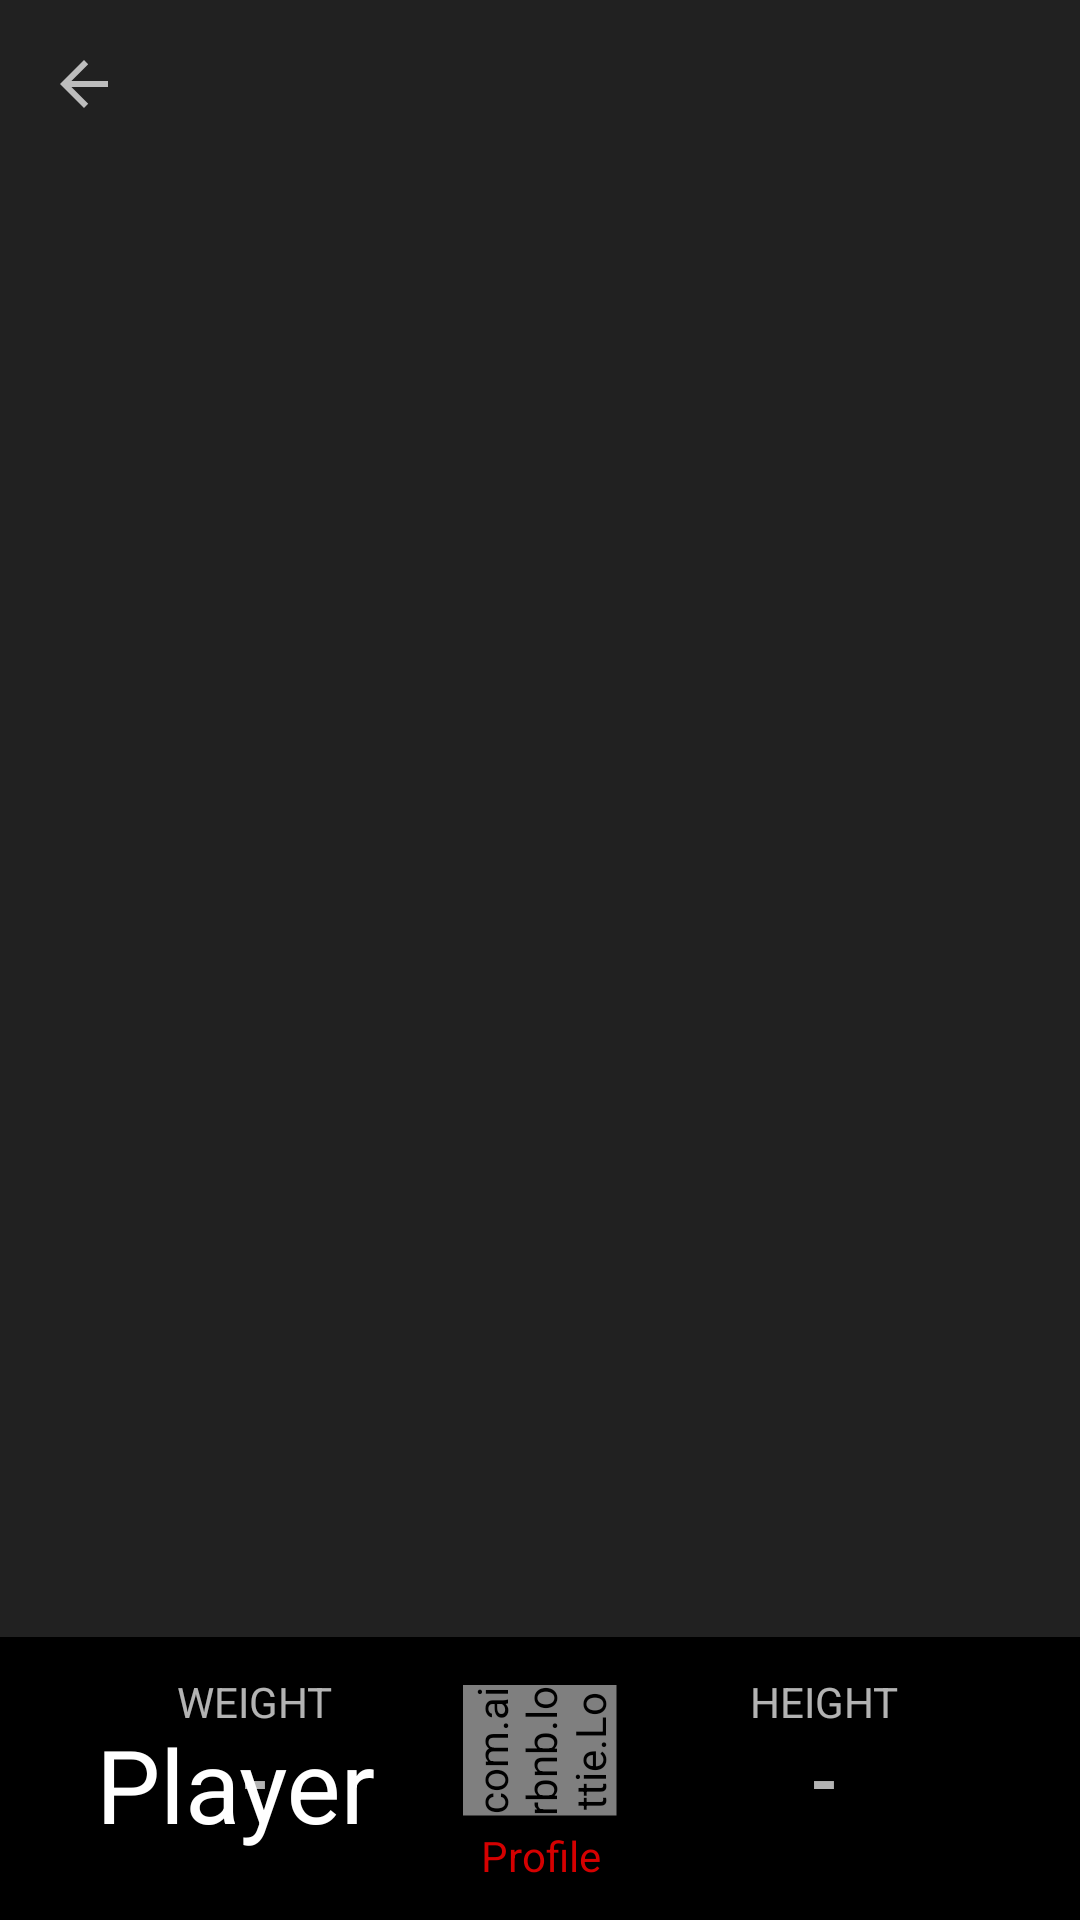

The Android layout XML behind this screen, and the referenced resources:
<!-- AndroidManifest.xml: application theme AppTheme -->
<!-- res/layout/activity_player_detail.xml -->
<?xml version="1.0" encoding="utf-8"?>
<android.support.design.widget.CoordinatorLayout
        xmlns:android="http://schemas.android.com/apk/res/android"
        xmlns:tools="http://schemas.android.com/tools"
        xmlns:app="http://schemas.android.com/apk/res-auto"
        android:layout_width="match_parent"
        android:layout_height="match_parent"
        tools:context="com.example.andiwijaya.submission3.teams.detail.players.detail.PlayerDetailActivity">

    <android.support.design.widget.AppBarLayout
            android:id="@+id/app_bar_layout"
            android:layout_width="match_parent"
            android:layout_height="match_parent"
            android:fitsSystemWindows="true"
            android:theme="@style/ThemeOverlay.AppCompat.Dark.ActionBar">

        <android.support.design.widget.CollapsingToolbarLayout
                android:layout_width="match_parent"
                android:layout_height="match_parent"
                android:id="@+id/collapsingToolbarLayout"
                android:fitsSystemWindows="true"
                app:navigationIcon="?attr/homeAsUpIndicator"
                app:contentScrim="?attr/colorPrimary"
                app:layout_scrollFlags="scroll|exitUntilCollapsed">

            <RelativeLayout
                    android:orientation="vertical"
                    android:layout_width="match_parent"
                    android:layout_height="match_parent">

                <TextView
                        android:id="@+id/playerNameTV"
                        android:layout_marginTop="?attr/actionBarSize"
                        android:layout_marginStart="8dp"
                        android:textStyle="bold"
                        android:textSize="24sp"
                        android:layout_width="wrap_content"
                        android:layout_height="wrap_content"/>

                <TextView
                        android:id="@+id/playerPositionTV"
                        android:layout_below="@id/playerNameTV"
                        android:layout_marginStart="8dp"
                        android:layout_marginTop="-6dp"
                        android:textSize="18sp"
                        android:layout_width="wrap_content"
                        android:layout_height="wrap_content"/>

                <ImageView
                        android:id="@+id/teamBadgeIV"
                        android:layout_alignParentEnd="true"
                        android:layout_width="match_parent"
                        android:layout_marginStart="60dp"
                        android:scaleType="fitCenter"
                        android:alpha="0.2"
                        android:layout_marginEnd="-120dp"
                        android:layout_above="@id/informationLL"
                        android:layout_height="match_parent"
                        android:contentDescription="@string/team_badge"/>

                <ImageView
                        android:id="@+id/playerIV"
                        android:scaleType="centerCrop"
                        android:layout_below="@id/playerPositionTV"
                        android:layout_above="@id/informationLL"
                        android:layout_marginTop="12dp"
                        android:layout_width="match_parent"
                        android:layout_height="match_parent"
                        android:contentDescription="@string/player_picture"/>

                <TextView
                        android:id="@+id/noPictTV"
                        android:text="@string/no_pic"
                        android:alpha="0.2"
                        android:textSize="48sp"
                        android:visibility="gone"
                        android:layout_centerInParent="true"
                        android:layout_width="wrap_content"
                        android:layout_height="wrap_content"/>

                <LinearLayout
                        android:id="@+id/informationLL"
                        android:orientation="vertical"
                        android:layout_alignParentBottom="true"
                        android:background="@color/colorPrimaryDark"
                        android:padding="12dp"
                        android:layout_width="match_parent"
                        android:layout_height="wrap_content">

                    <LinearLayout
                            android:layout_width="match_parent"
                            android:orientation="horizontal"
                            android:layout_height="wrap_content"
                            android:baselineAligned="false">

                        <LinearLayout
                                android:orientation="vertical"
                                android:layout_weight="1"
                                android:layout_width="0dp"
                                android:gravity="center"
                                android:layout_height="wrap_content">

                            <TextView
                                    android:text="@string/weight"
                                    android:layout_width="wrap_content"
                                    android:layout_height="wrap_content"/>

                            <TextView
                                    android:id="@+id/playerWeightTV"
                                    android:text="@string/no"
                                    android:textStyle="bold"
                                    android:textSize="24sp"
                                    android:layout_width="wrap_content"
                                    android:layout_height="wrap_content"/>

                        </LinearLayout>

                        <com.airbnb.lottie.LottieAnimationView
                                android:layout_width="0dp"
                                android:layout_weight="0.3"
                                android:layout_height="match_parent"
                                android:rotation="-90"
                                app:lottie_loop="true"
                                app:lottie_autoPlay="true"
                                app:lottie_fileName="swipe_indicator.json"/>

                        <LinearLayout
                                android:orientation="vertical"
                                android:layout_weight="1"
                                android:layout_width="0dp"
                                android:gravity="center"
                                android:layout_height="wrap_content">

                            <TextView
                                    android:text="@string/height"
                                    android:layout_width="wrap_content"
                                    android:layout_height="wrap_content"/>

                            <TextView
                                    android:id="@+id/playerHeightTV"
                                    android:text="@string/no"
                                    android:textStyle="bold"
                                    android:textSize="24sp"
                                    android:layout_width="wrap_content"
                                    android:layout_height="wrap_content"/>

                        </LinearLayout>

                    </LinearLayout>

                    <TextView
                            android:id="@+id/profileTV"
                            android:drawablePadding="-6dp"
                            android:text="@string/profile"
                            android:textColor="@color/colorAccent"
                            android:textAlignment="center"
                            android:layout_width="match_parent"
                            android:layout_height="wrap_content"/>

                </LinearLayout>

            </RelativeLayout>

            <android.support.v7.widget.Toolbar
                    android:id="@+id/toolbar"
                    android:layout_width="match_parent"
                    android:layout_height="?attr/actionBarSize"
                    app:title="@string/player"
                    app:navigationIcon="?attr/homeAsUpIndicator"
                    app:layout_collapseMode="pin"/>

        </android.support.design.widget.CollapsingToolbarLayout>

        <android.support.design.widget.TabLayout
                android:id="@+id/tabLayout"
                android:layout_width="match_parent"
                android:layout_height="wrap_content"
                android:background="@color/colorPrimary"
                app:theme="@style/ThemeOverlay.AppCompat.Dark.ActionBar"/>

    </android.support.design.widget.AppBarLayout>

    <android.support.v4.widget.NestedScrollView
            app:layout_behavior="@string/appbar_scrolling_view_behavior"
            android:layout_width="match_parent"
            android:layout_height="wrap_content">

        <LinearLayout
                android:orientation="vertical"
                android:padding="8dp"
                android:layout_width="match_parent"
                android:layout_height="wrap_content">

            <TextView
                    android:textSize="18sp"
                    android:text="@string/biography"
                    android:textStyle="bold"
                    android:textColor="@color/colorAccent"
                    android:layout_width="wrap_content"
                    android:layout_height="wrap_content"/>

            <TextView
                    android:id="@+id/playerDescTV"
                    android:layout_width="match_parent"
                    android:layout_height="wrap_content"/>

        </LinearLayout>

    </android.support.v4.widget.NestedScrollView>

</android.support.design.widget.CoordinatorLayout>
<!-- resources referenced by this layout -->
<resources>
  <color name="colorAccent">#d50000</color>
  <color name="colorPrimary">#212121</color>
  <color name="colorPrimaryDark">#000000</color>
  <string name="biography">Biography</string>
  <string name="height">HEIGHT</string>
  <string name="no">-</string>
  <string name="no_pic">NO PIC</string>
  <string name="player">Player</string>
  <string name="player_picture">player picture</string>
  <string name="profile">Profile</string>
  <string name="team_badge">team badge</string>
  <string name="weight">WEIGHT</string>
  <style name="AppTheme" parent="Theme.AppCompat.NoActionBar">
          
          <item name="colorPrimary">@color/colorPrimary</item>
          <item name="colorPrimaryDark">@color/colorPrimaryDark</item>
          <item name="colorAccent">@color/colorAccent</item>
      </style>
</resources>
